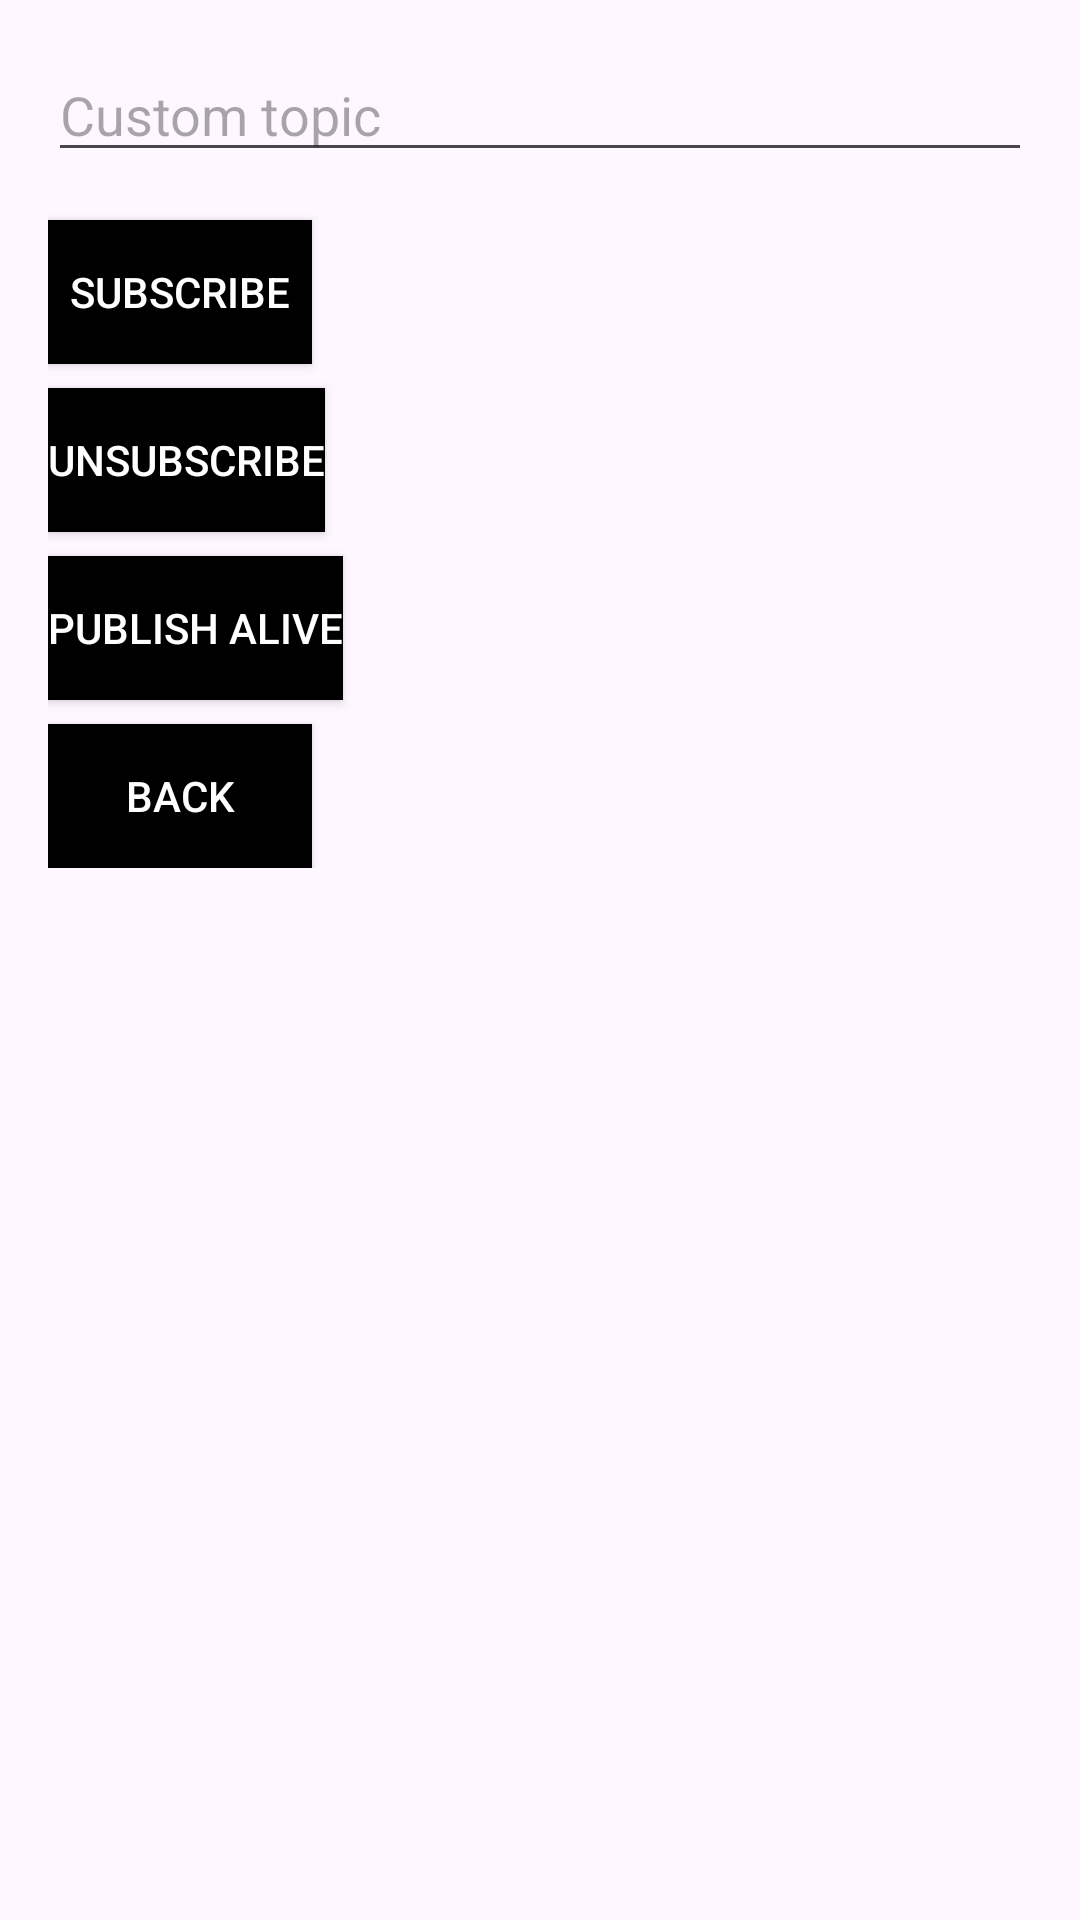

Android layout source for this screen:
<!-- AndroidManifest.xml: application theme Theme.BroRCC -->
<!-- res/layout/fragment_settings.xml -->
<?xml version="1.0" encoding="utf-8"?>
<ScrollView xmlns:android="http://schemas.android.com/apk/res/android"
    android:layout_width="match_parent"
    android:layout_height="match_parent"
    android:padding="16dp">

    <LinearLayout
        android:layout_width="match_parent"
        android:layout_height="wrap_content"
        android:orientation="vertical">

        <EditText
            android:id="@+id/editTopic"
            android:layout_width="match_parent"
            android:layout_height="wrap_content"
            android:hint="Custom topic" />

        <androidx.appcompat.widget.AppCompatButton
            android:id="@+id/btnSubscribe"
            android:layout_width="wrap_content"
            android:layout_height="wrap_content"
            android:text="Subscribe"
            android:layout_marginTop="16dp"
            android:background="@android:color/black"
            android:textColor="@android:color/white" />

        <androidx.appcompat.widget.AppCompatButton
            android:id="@+id/btnUnsubscribe"
            android:layout_width="wrap_content"
            android:layout_height="wrap_content"
            android:text="Unsubscribe"
            android:layout_marginTop="8dp"
            android:background="@android:color/black"
            android:textColor="@android:color/white" />

        <androidx.appcompat.widget.AppCompatButton
            android:id="@+id/btnPublishAlive"
            android:layout_width="wrap_content"
            android:layout_height="wrap_content"
            android:text="Publish Alive"
            android:layout_marginTop="8dp"
            android:background="@android:color/black"
            android:textColor="@android:color/white" />

        <androidx.appcompat.widget.AppCompatButton
            android:id="@+id/btnBack"
            android:layout_width="wrap_content"
            android:layout_height="wrap_content"
            android:text="Back"
            android:layout_marginTop="8dp"
            android:background="@android:color/black"
            android:textColor="@android:color/white" />
    </LinearLayout>
</ScrollView>
<!-- resources referenced by this layout -->
<resources>
  <style name="Theme.BroRCC" parent="Base.Theme.BroRCC" />
  <style name="Base.Theme.BroRCC" parent="Theme.Material3.DayNight.NoActionBar">
          
          
      </style>
</resources>
